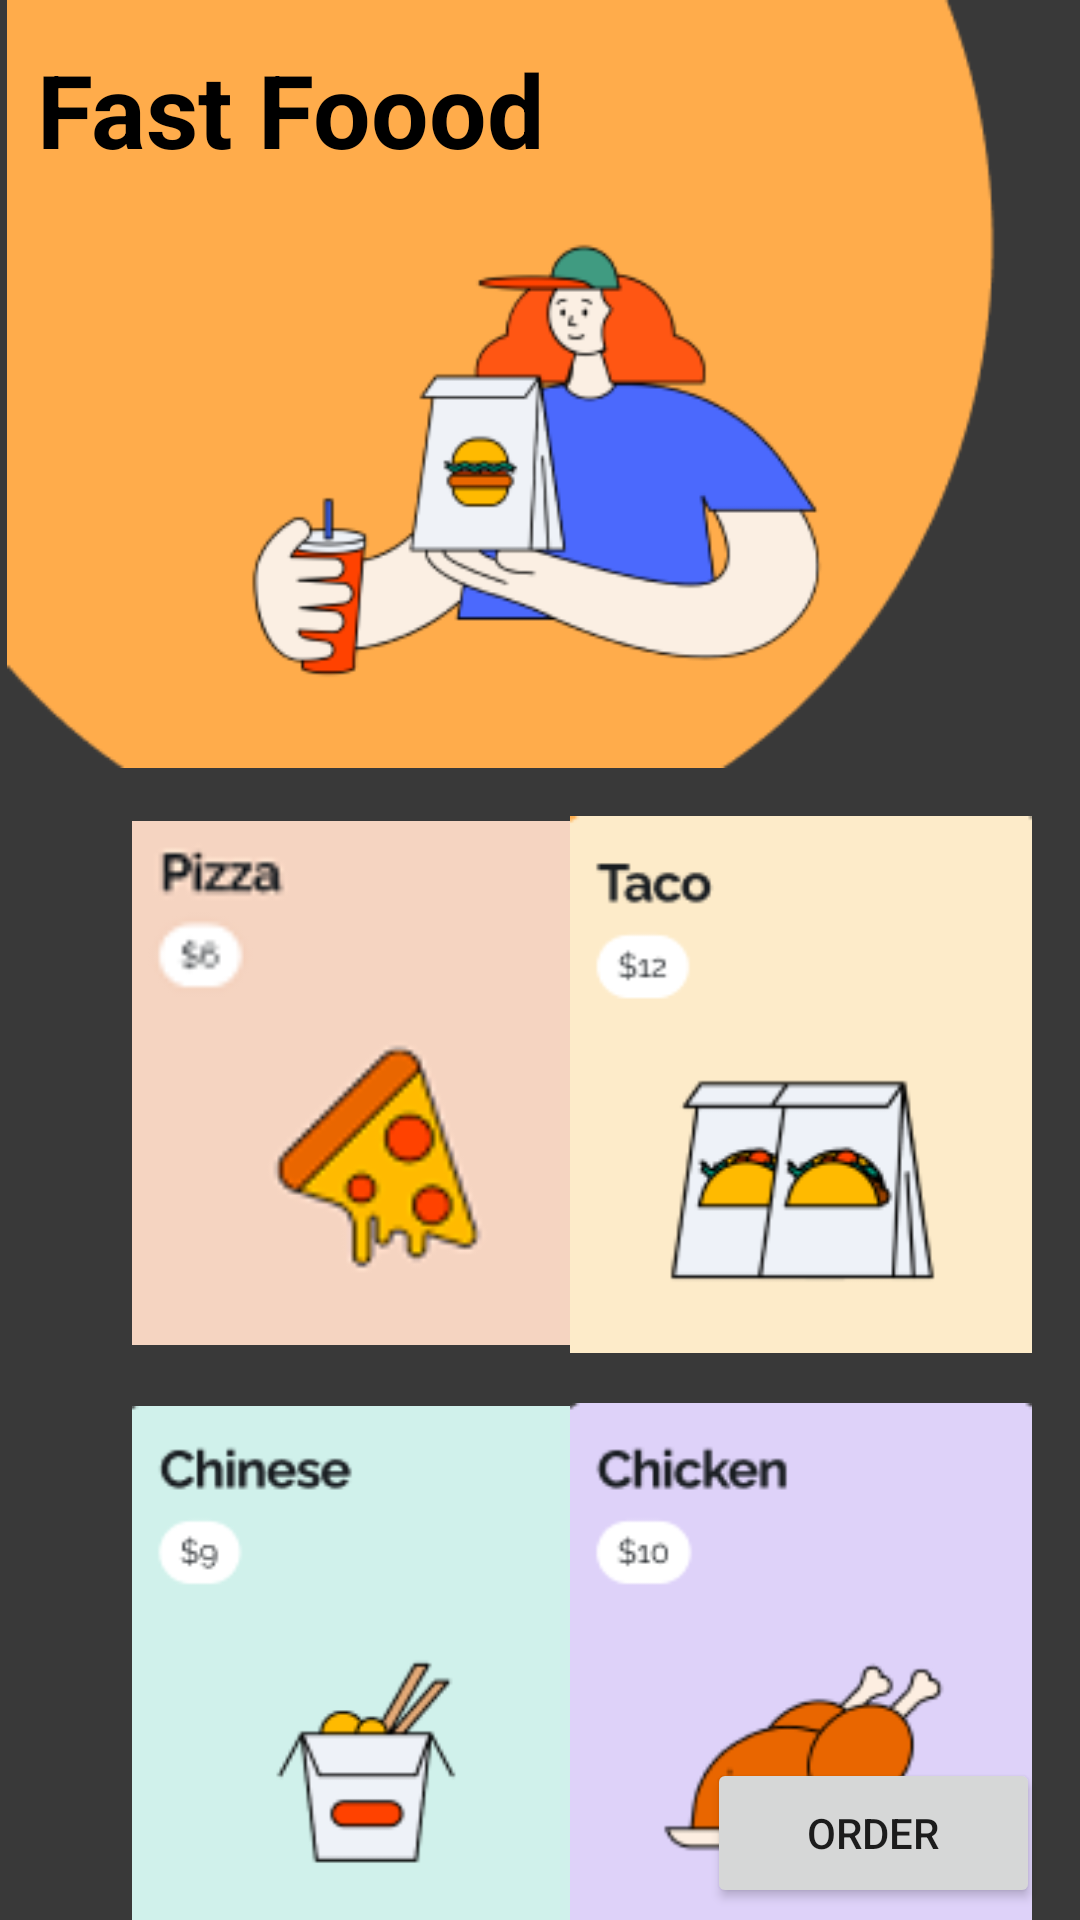

Write the Android layout XML for this screen, with the resource values it uses.
<!-- AndroidManifest.xml: application theme Theme.FoodDeliveryApp -->
<!-- res/layout/activity_main3.xml -->
<?xml version="1.0" encoding="utf-8"?>
<androidx.constraintlayout.widget.ConstraintLayout xmlns:android="http://schemas.android.com/apk/res/android"
    xmlns:app="http://schemas.android.com/apk/res-auto"
    xmlns:tools="http://schemas.android.com/tools"
    android:layout_width="match_parent"
    android:layout_height="match_parent"
    android:background="#393939"
    tools:context=".MainActivity3">

    <ImageView
        android:id="@+id/imageView2"
        android:layout_width="411dp"
        android:layout_height="256dp"
        app:layout_constraintEnd_toEndOf="parent"
        app:layout_constraintHorizontal_bias="0.0"
        app:layout_constraintStart_toStartOf="parent"
        app:layout_constraintTop_toTopOf="parent"
        app:srcCompat="@drawable/lol" />

    <TextView
        android:id="@+id/textView6"
        android:layout_width="wrap_content"
        android:layout_height="wrap_content"
        android:text="Fast Foood"
        android:textColor="@color/black"
        android:textSize="34sp"
        android:textStyle="bold"
        app:layout_constraintBottom_toBottomOf="parent"
        app:layout_constraintEnd_toEndOf="parent"
        app:layout_constraintHorizontal_bias="0.065"
        app:layout_constraintStart_toStartOf="parent"
        app:layout_constraintTop_toTopOf="@+id/imageView2"
        app:layout_constraintVertical_bias="0.023" />

    <ImageView
        android:id="@+id/imageView13"
        android:layout_width="153dp"
        android:layout_height="178dp"
        android:layout_marginStart="44dp"
        android:layout_marginTop="16dp"
        app:layout_constraintStart_toStartOf="parent"
        app:layout_constraintTop_toBottomOf="@+id/imageView2"
        app:srcCompat="@drawable/o1" />

    <ImageView
        android:id="@+id/imageView15"
        android:layout_width="154dp"
        android:layout_height="180dp"
        android:layout_marginStart="44dp"
        android:layout_marginTop="212dp"
        app:layout_constraintStart_toStartOf="parent"
        app:layout_constraintTop_toBottomOf="@+id/imageView2"
        app:srcCompat="@drawable/o3" />

    <ImageView
        android:id="@+id/imageView16"
        android:layout_width="154dp"
        android:layout_height="188dp"
        android:layout_marginTop="208dp"
        android:layout_marginEnd="16dp"
        app:layout_constraintEnd_toEndOf="parent"
        app:layout_constraintTop_toBottomOf="@+id/imageView2"
        app:srcCompat="@drawable/o4" />

    <ImageView
        android:id="@+id/imageView7"
        android:layout_width="154dp"
        android:layout_height="179dp"
        android:layout_marginTop="16dp"
        android:layout_marginEnd="16dp"
        app:layout_constraintEnd_toEndOf="parent"
        app:layout_constraintTop_toBottomOf="@+id/imageView2"
        app:srcCompat="@drawable/o2" />

    <Button
        android:id="@+id/button3"
        android:layout_width="111dp"
        android:layout_height="50dp"
        android:layout_marginBottom="4dp"
        android:text="Order"
        app:layout_constraintBottom_toBottomOf="parent"
        app:layout_constraintEnd_toEndOf="parent"
        app:layout_constraintHorizontal_bias="0.946"
        app:layout_constraintStart_toStartOf="parent" />

</androidx.constraintlayout.widget.ConstraintLayout>
<!-- resources referenced by this layout -->
<resources>
  <color name="black">#FF000000</color>
  <!-- drawable lol: png bitmap (drawable-v24, 19531 bytes) -->
  <!-- drawable o1: png bitmap (drawable-v24, 5313 bytes) -->
  <!-- drawable o2: png bitmap (drawable-v24, 6987 bytes) -->
  <!-- drawable o3: png bitmap (drawable-v24, 5741 bytes) -->
  <!-- drawable o4: png bitmap (drawable-v24, 5903 bytes) -->
  <style name="Theme.FoodDeliveryApp" parent="Theme.MaterialComponents.DayNight.DarkActionBar">
          
          <item name="colorPrimary">@color/yellow</item>
          <item name="colorPrimaryVariant">@color/purple_700</item>
          <item name="colorOnPrimary">@color/white</item>
          
          <item name="colorSecondary">@color/teal_200</item>
          <item name="colorSecondaryVariant">@color/teal_700</item>
          <item name="colorOnSecondary">@color/black</item>
          
          <item name="android:statusBarColor" tools:targetApi="l">?attr/colorPrimaryVariant</item>
          
      </style>
  <color name="yellow">#ffcb12</color>
  <color name="purple_700">#FF3700B3</color>
  <color name="white">#FFFFFFFF</color>
  <color name="teal_200">#FF03DAC5</color>
  <color name="teal_700">#FF018786</color>
</resources>
